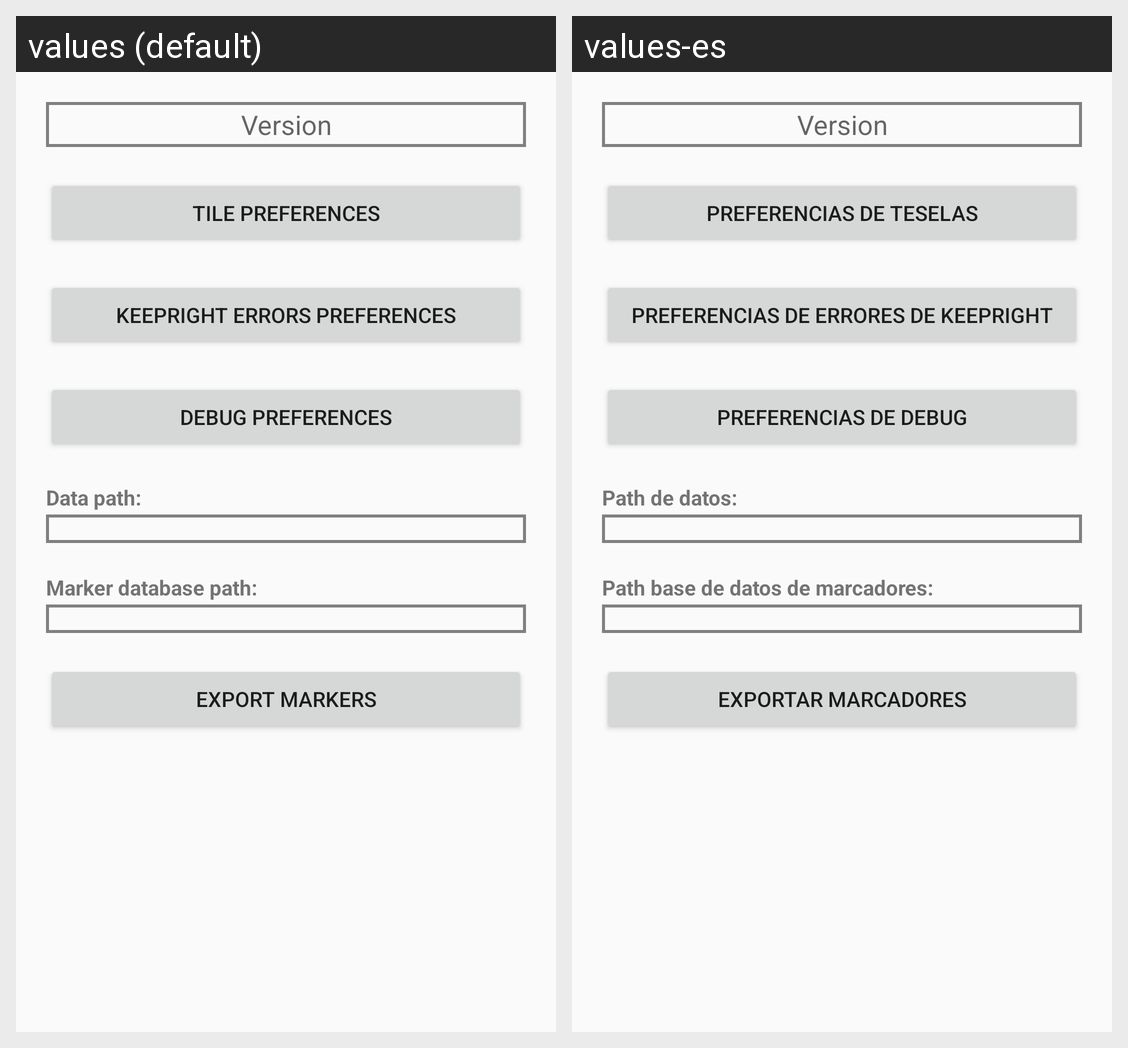

Locale-by-locale string values for the Android screen shown in this grid:
Android screen res/layout/activity_main_preferences.xml rendered under 2 locales, left to right: values (default), values-es. Device: Nexus 5 (rendered at 1080×1920; each locale shown at half size, 540×960, under a caption strip naming it); theme AppTheme.
Strings drawn on this screen, with the default value and each locale's value (text and hints the layout hard-codes, and strings that could not be matched under every locale, appear in the picture but are not listed):

tile_preferences
  values: Tile Preferences
  values-es: Preferencias de teselas

keep_right_errors_preferences
  values: KeepRight Errors Preferences
  values-es: Preferencias de errores de KeepRight

debug_preferences
  values: Debug Preferences
  values-es: Preferencias de Debug

data_path_
  values: Data path:
  values-es: Path de datos:

marker_database_path_
  values: Marker database path:
  values-es: Path base de datos de marcadores:

export_markers
  values: Export markers
  values-es: Exportar marcadores
